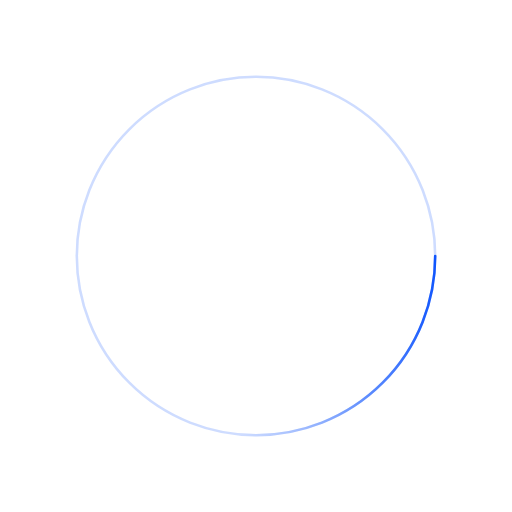
t = 0.00 s
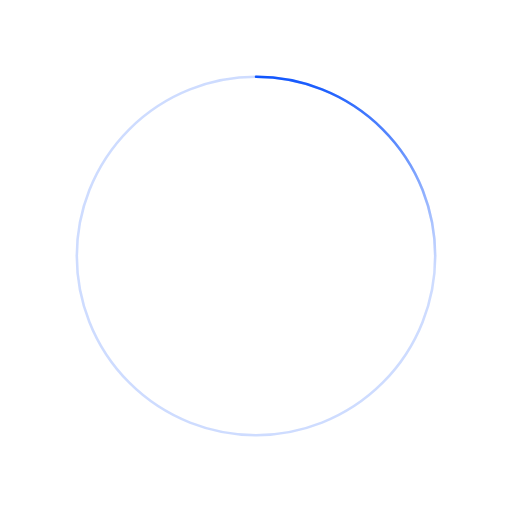
t = 0.50 s
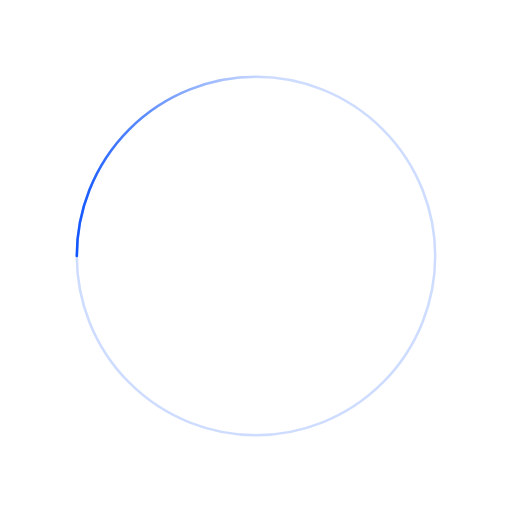
t = 1.00 s
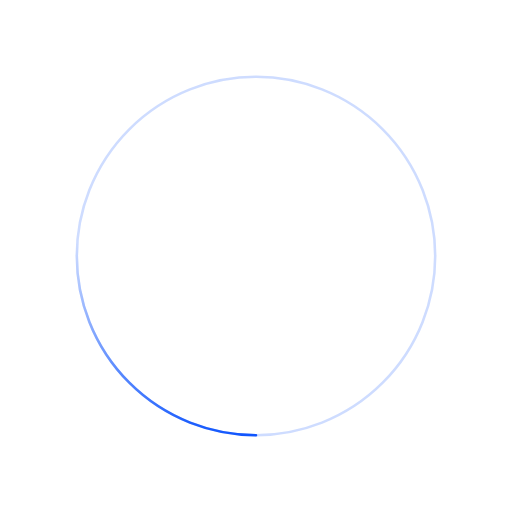
t = 1.50 s

The animated SVG that drew these frames (rendered in a browser with its animation timeline set to each time). Animation: 1 SMIL element (animateTransform=1); one cycle of 2.00 s, repeats indefinitely.

<svg xmlns="http://www.w3.org/2000/svg" viewBox="0 0 200 200"><radialGradient id="a6" cx=".66" fx=".66" cy=".3125" fy=".3125" gradientTransform="scale(1.5)"><stop offset="0" stop-color="#0D53FC"></stop><stop offset=".3" stop-color="#0D53FC" stop-opacity=".9"></stop><stop offset=".6" stop-color="#0D53FC" stop-opacity=".6"></stop><stop offset=".8" stop-color="#0D53FC" stop-opacity=".3"></stop><stop offset="1" stop-color="#0D53FC" stop-opacity="0"></stop></radialGradient><circle transform-origin="center" fill="none" stroke="url(#a6)" strokeWidth="15" stroke-linecap="round" stroke-dasharray="200 1000" stroke-dashoffset="0" cx="100" cy="100" r="70"><animateTransform type="rotate" attributeName="transform" calcMode="spline" dur="2" values="360;0" keyTimes="0;1" keySplines="0 0 1 1" repeatCount="indefinite"></animateTransform></circle><circle transform-origin="center" fill="none" opacity=".2" stroke="#0D53FC" strokeWidth="15" stroke-linecap="round" cx="100" cy="100" r="70"></circle></svg>
